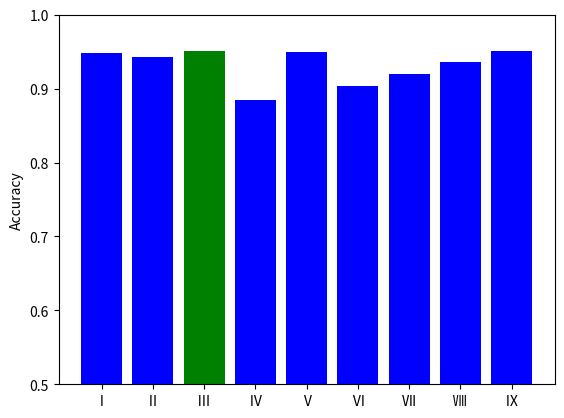

The script that saved this image:
"""
current project: BmOrFm_04          
current file: draw_acc2                     
[redacted]
you are using PyCharm             
this file create at 20:29 2021/8/8       
"""

# -*- coding: utf-8 -*-
import numpy as np
import matplotlib.mlab as mlab
import matplotlib.pyplot as plt

x = ['Ⅰ', 'Ⅱ', 'Ⅲ', 'Ⅳ', 'Ⅴ', 'Ⅵ', 'Ⅶ', 'Ⅷ', 'Ⅸ']
y = [0.9479, 0.9433, 0.9515, 0.8839, 0.9495, 0.9039, 0.9194, 0.9359, 0.9505]

fig = plt.figure()
plt.bar(x, y, 0.8, color=['b', 'b', 'g', 'b', 'b', 'b', 'b', 'b', 'b'])

# plt.xlabel("Configuration")
plt.ylabel("Accuracy")
# plt.title("bar chart")
plt.ylim(0.5, 1.0)
plt.show()
# plt.savefig("after.jpg")